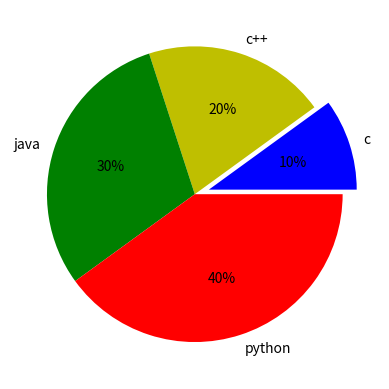

This chart was generated by the following Python code:
# # Pie chart and show percentages
import matplotlib.pyplot as plt
x = [10,20,30,40]
y = ["c","c++","java","python"]
z = [0.1,0.0,0.0,0.0]
clr = ["b","y","g","r"]

plt.pie(x,labels=y, explode=z, colors=clr, autopct="%0d%%")
plt.show()
